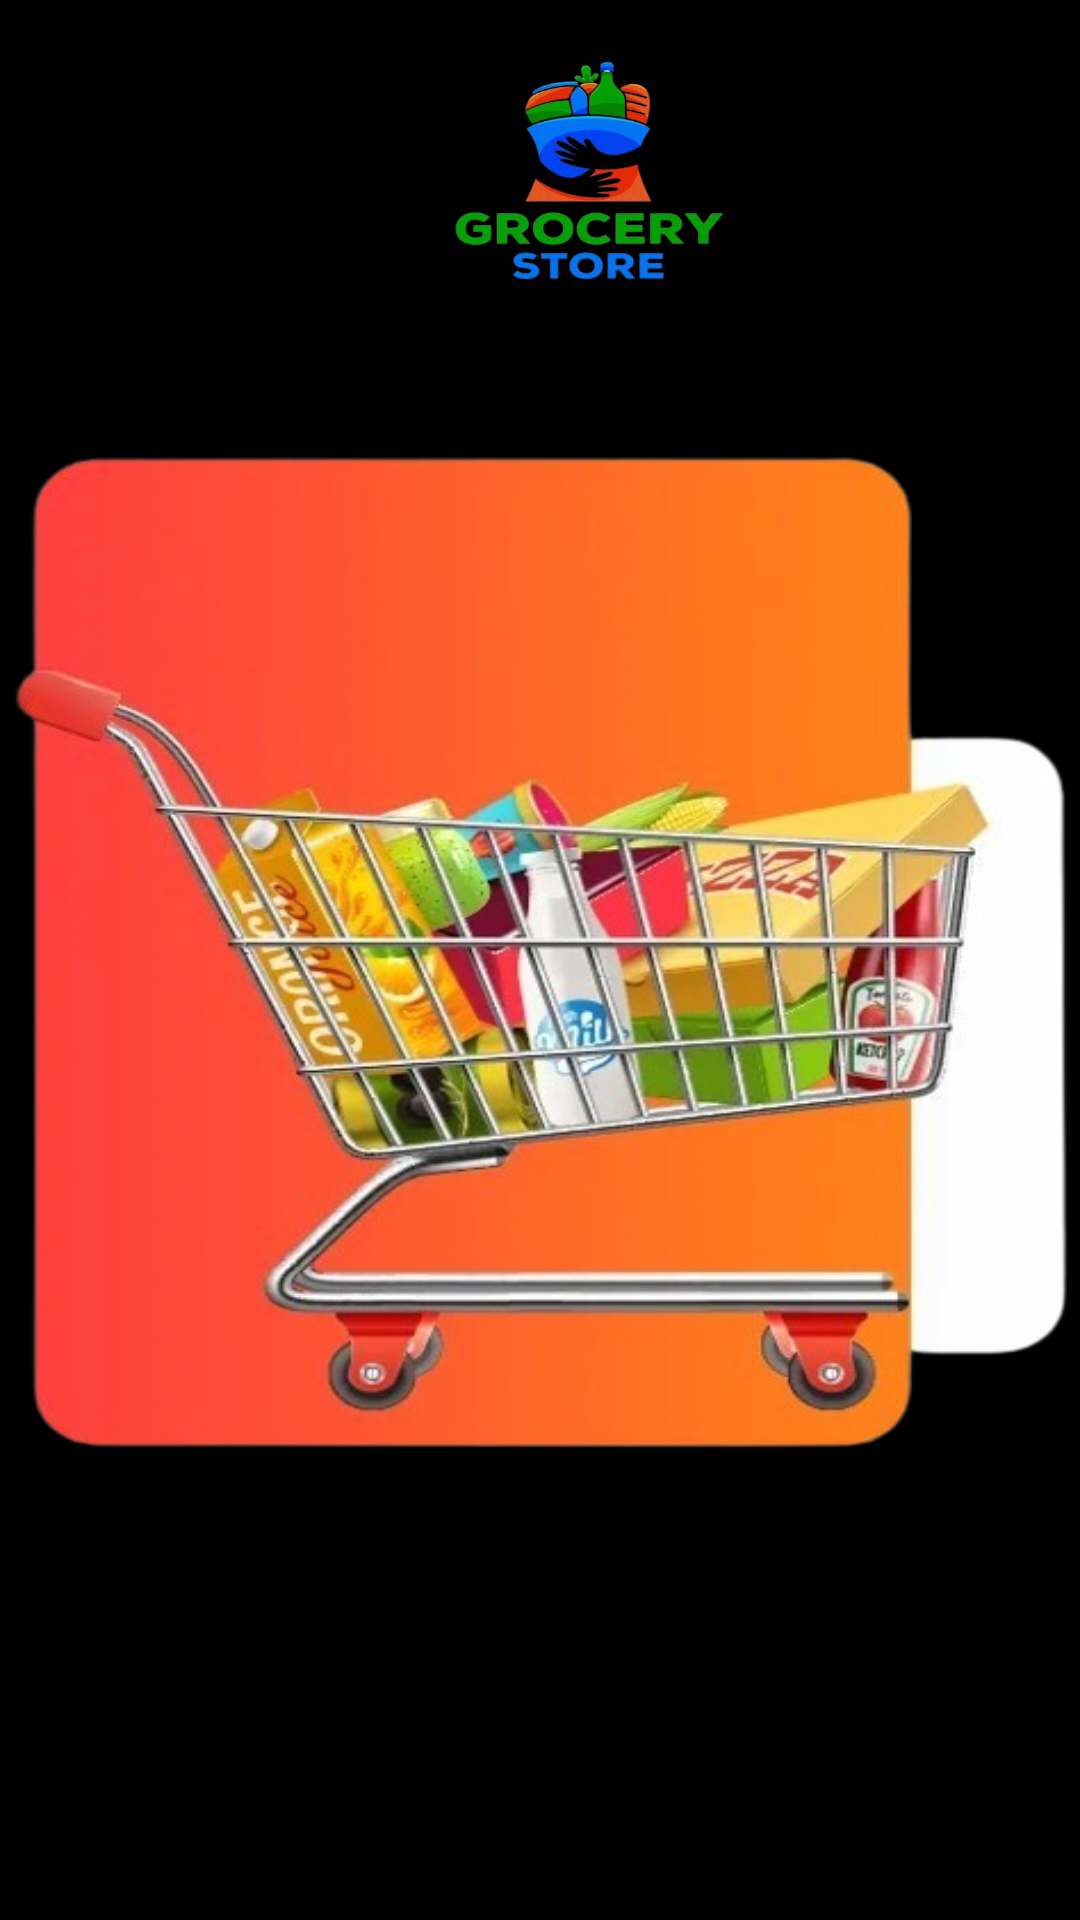

Reconstruct the res/layout file that produces this screen, plus the resources it refers to.
<!-- AndroidManifest.xml: application theme Theme.Smallbasket -->
<!-- res/layout/activity_splashactivity.xml -->
<?xml version="1.0" encoding="utf-8"?>
<RelativeLayout xmlns:android="http://schemas.android.com/apk/res/android"
    xmlns:app="http://schemas.android.com/apk/res-auto"
    xmlns:tools="http://schemas.android.com/tools"
    android:layout_width="match_parent"
    android:layout_height="match_parent"
    android:background="@color/black"
    tools:context=".Splashactivity">

    <ImageView
        android:id="@+id/iv2"
        android:layout_width="120sp"
        android:layout_height="120sp"
        android:background="@drawable/back3"
        android:layout_marginLeft="135sp"/>

    <ImageView
        android:id="@+id/iv1"
        android:layout_width="wrap_content"
        android:layout_height="wrap_content"
        android:layout_centerInParent="true"
        android:layout_marginTop="300sp"
        android:background="@drawable/splashimage"/>

</RelativeLayout>
<!-- resources referenced by this layout -->
<resources>
  <!-- drawable back3: png bitmap (drawable, 118911 bytes) -->
  <!-- drawable splashimage: png bitmap (drawable, 276328 bytes) -->
  <style name="Theme.Smallbasket" parent="Base.Theme.Smallbasket" />
  <style name="Base.Theme.Smallbasket" parent="Theme.Material3.DayNight.NoActionBar">
          
          
      </style>
  <!-- not gathered from this repository: default colours our renderer supplied (Android Studio template values) -->
  <color name="black">#FF000000</color>
</resources>
